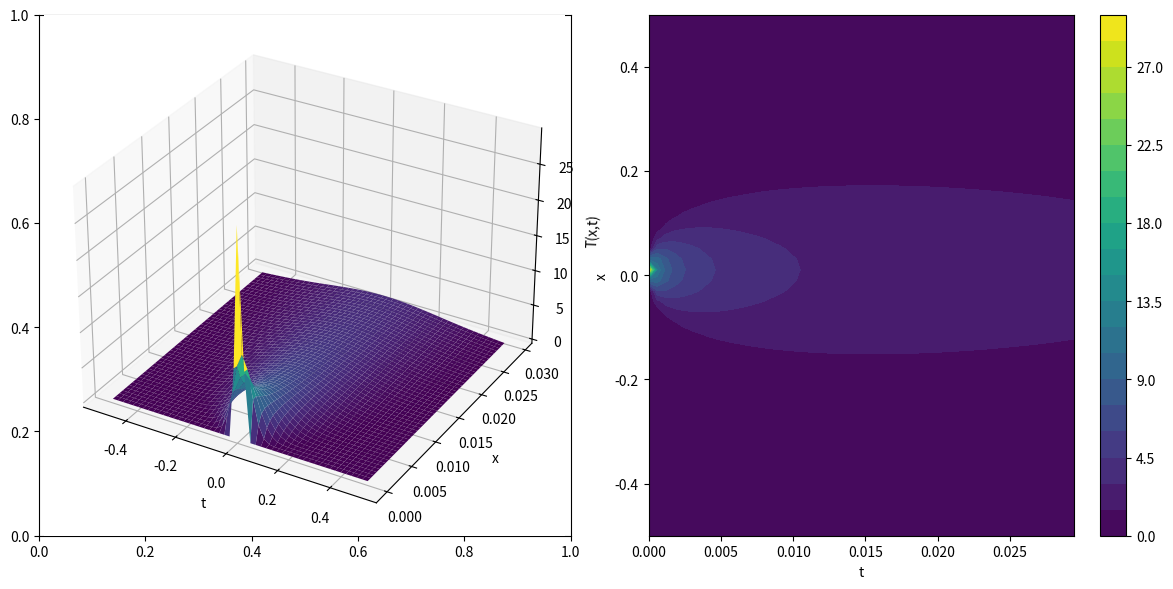

This figure's Python source:
# -----------------------------------------------------------------------------------------------------
#   l6-q4, FTCS for solving the temperature distribution
#   Author: Yi-Ming Ding
#   Updated: Mar 26, 2025
# -----------------------------------------------------------------------------------------------------
import numpy as np
import matplotlib.pyplot as plt

L = 1.0         # Rod length
N = 50          # Number of spatial points
h = L / (N - 1)  # Spatial step size
tau = 0.0001   # Time step size
kappa = 0.835  # Thermal diffusion coefficient
coeff = kappa * tau / h**2  # FTCS coefficient
nstep = 300    # number of time steps
nplots = 50    # number of plotting
plot_step = nstep // nplots  # time interval for plotting

# Space grid
x = np.linspace(-L/2, L/2, N)

# ------------------------------------------------------
#   Delta distribution in the middle of the rod
# ------------------------------------------------------
T_delta = np.zeros(N)
T_delta[N // 2] = 1 / h  # an approximate delta function

T_delta_plot = np.zeros((N, nplots))
tplot = np.zeros(nplots)

if __name__ == "__main__":
    # -------------------------
    # FTCS iteration
    # -------------------------
    for step in range(nstep):
        # condition (i)
        T_new = T_delta.copy()
        T_new[1:N-1] = T_delta[1:N-1] + coeff * (T_delta[2:N] + T_delta[:N-2] - 2 * T_delta[1:N-1])
        T_delta = T_new

        if step % plot_step == 0:
            index = step // plot_step
            T_delta_plot[:, index] = T_delta
            tplot[index] = step * tau

    # -------------------------
    #   Plotting
    # -------------------------
    X, T = np.meshgrid(tplot, x)
    fig, axes = plt.subplots(1, 2, figsize=(12, 6))
    # First plot (3D surface plot)
    ax1 = axes[0]
    ax1 = fig.add_subplot(1, 2, 1, projection='3d')  # Using 1x2 grid layout
    ax1.plot_surface(T, X, T_delta_plot, cmap='viridis')
    ax1.set_xlabel('t')
    ax1.set_ylabel('x')
    ax1.set_zlabel('T(x,t)')

    # Second plot (contour plot)
    ax2 = axes[1]
    cs1 = ax2.contourf(tplot, x, T_delta_plot, levels=20, cmap='viridis')
    fig.colorbar(cs1, ax=ax2)
    ax2.set_xlabel('t')
    ax2.set_ylabel('x')

    # Show the plots
    plt.tight_layout()
    plt.show()